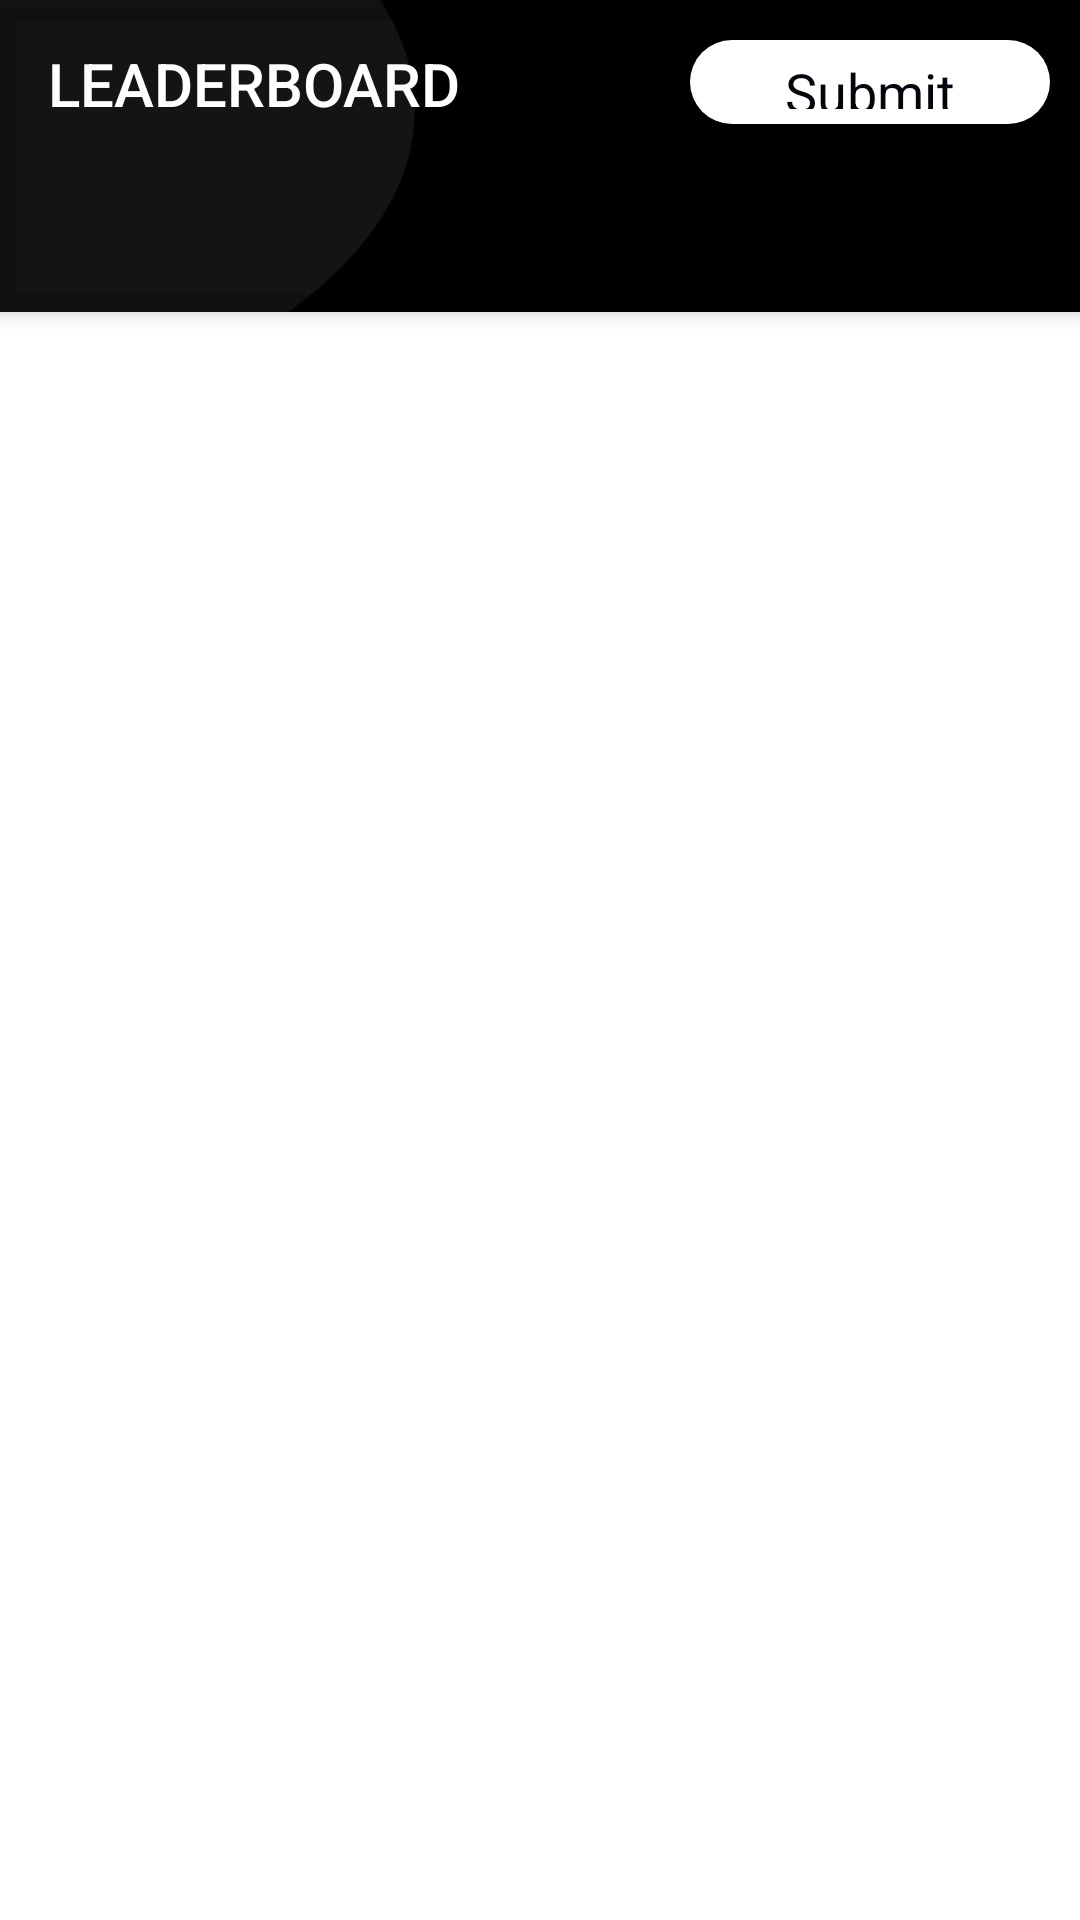

Write the Android layout XML for this screen, with the resource values it uses.
<!-- AndroidManifest.xml: activity theme AppTheme.NoActionBar -->
<!-- res/layout/activity_main.xml -->
<?xml version="1.0" encoding="utf-8"?>
<androidx.coordinatorlayout.widget.CoordinatorLayout xmlns:android="http://schemas.android.com/apk/res/android"
    xmlns:app="http://schemas.android.com/apk/res-auto"
    xmlns:tools="http://schemas.android.com/tools"
    android:layout_width="match_parent"
    android:layout_height="match_parent"
    tools:context="ui.MainActivity">

    <com.google.android.material.appbar.AppBarLayout
        android:layout_width="match_parent"
        android:layout_height="wrap_content"
        android:theme="@style/AppTheme.AppBarOverlay"
        android:background="@color/transparent">

        <Toolbar
            android:id="@+id/toolBar"
            android:layout_width="match_parent"
            android:layout_height="?android:actionBarSize"
            app:layout_constraintEnd_toEndOf="parent"
            app:layout_constraintStart_toStartOf="parent"
            app:layout_constraintTop_toTopOf="parent">

            <RelativeLayout
                android:layout_width="match_parent"
                android:layout_height="wrap_content"
                android:layout_gravity="center_vertical"
                android:gravity="center_vertical"
                android:orientation="horizontal">

                <TextView
                    android:layout_width="wrap_content"
                    android:layout_height="wrap_content"
                    android:layout_gravity="center_vertical"
                    android:layout_marginTop="1dp"
                    android:layout_marginBottom="1dp"
                    android:text="@string/leaderboard"
                    android:textAppearance="@style/TextAppearance.AppCompat.Widget.ActionBar.Title"
                    android:textColor="@color/colorWhite" />

                <Button
                    android:id="@+id/submitBtn"
                    style="@style/CustomActionBarButton"
                    android:layout_width="wrap_content"
                    android:layout_height="28dp"
                    android:gravity="center"
                    android:layout_alignParentEnd="true"
                    android:text="@string/submit" />
            </RelativeLayout>
        </Toolbar>

        <com.google.android.material.tabs.TabLayout
            android:id="@+id/tabs"
            android:layout_width="match_parent"
            android:layout_height="wrap_content"
            app:tabIndicatorColor="@color/colorWhite"
            app:tabIndicatorHeight="4dp"/>
    </com.google.android.material.appbar.AppBarLayout>

    <androidx.viewpager.widget.ViewPager
        android:id="@+id/viewPager"
        android:layout_width="match_parent"
        android:layout_height="match_parent"
        app:layout_behavior="@string/appbar_scrolling_view_behavior"
        android:background="@color/colorWhite"/>

</androidx.coordinatorlayout.widget.CoordinatorLayout>
<!-- resources referenced by this layout -->
<resources>
  <color name="colorWhite">@android:color/white</color>
  <color name="transparent">#00FF3D00</color>
  <string name="leaderboard">LEADERBOARD</string>
  <string name="submit">Submit</string>
  <style name="AppTheme.AppBarOverlay" parent="ThemeOverlay.AppCompat.Dark.ActionBar" />
  <style name="CustomActionBarButton" parent="@style/Widget.AppCompat.Button.Borderless">
          <item name="android:textColor">@color/colorPrimary</item>
          <item name="android:background">@drawable/app_bar_button</item>
          <item name="android:layout_marginRight">10dp</item>
          <item name="minHeight">10dp</item>
          <item name="android:paddingBottom">5dp</item>
          <item name="android:paddingTop">5dp</item>8C0003
          <item name="android:layout_height">wrap_content</item>
          <item name="android:layout_width">120dp</item>
          <item name="android:textAppearance">@style/TextAppearance.AppCompat.Medium</item>
      </style>
  <style name="AppTheme.NoActionBar">
          <item name="windowActionBar">false</item>
          <item name="windowNoTitle">true</item>
      </style>
  <color name="colorPrimary">#07030C</color>
  <!-- drawable app_bar_button (drawable-v24) -->
  <?xml version="1.0" encoding="utf-8"?>
  <shape xmlns:android="http://schemas.android.com/apk/res/android"
      android:shape="rectangle"
      >
      <solid android:color="@color/colorWhite" />
      <corners android:radius="20dp"/>
      <size android:height="25dp" android:width="120dp"/>
      <padding android:bottom="20dp" android:left="20dp" android:right="20dp" android:top="20dp" />
  </shape>
</resources>
